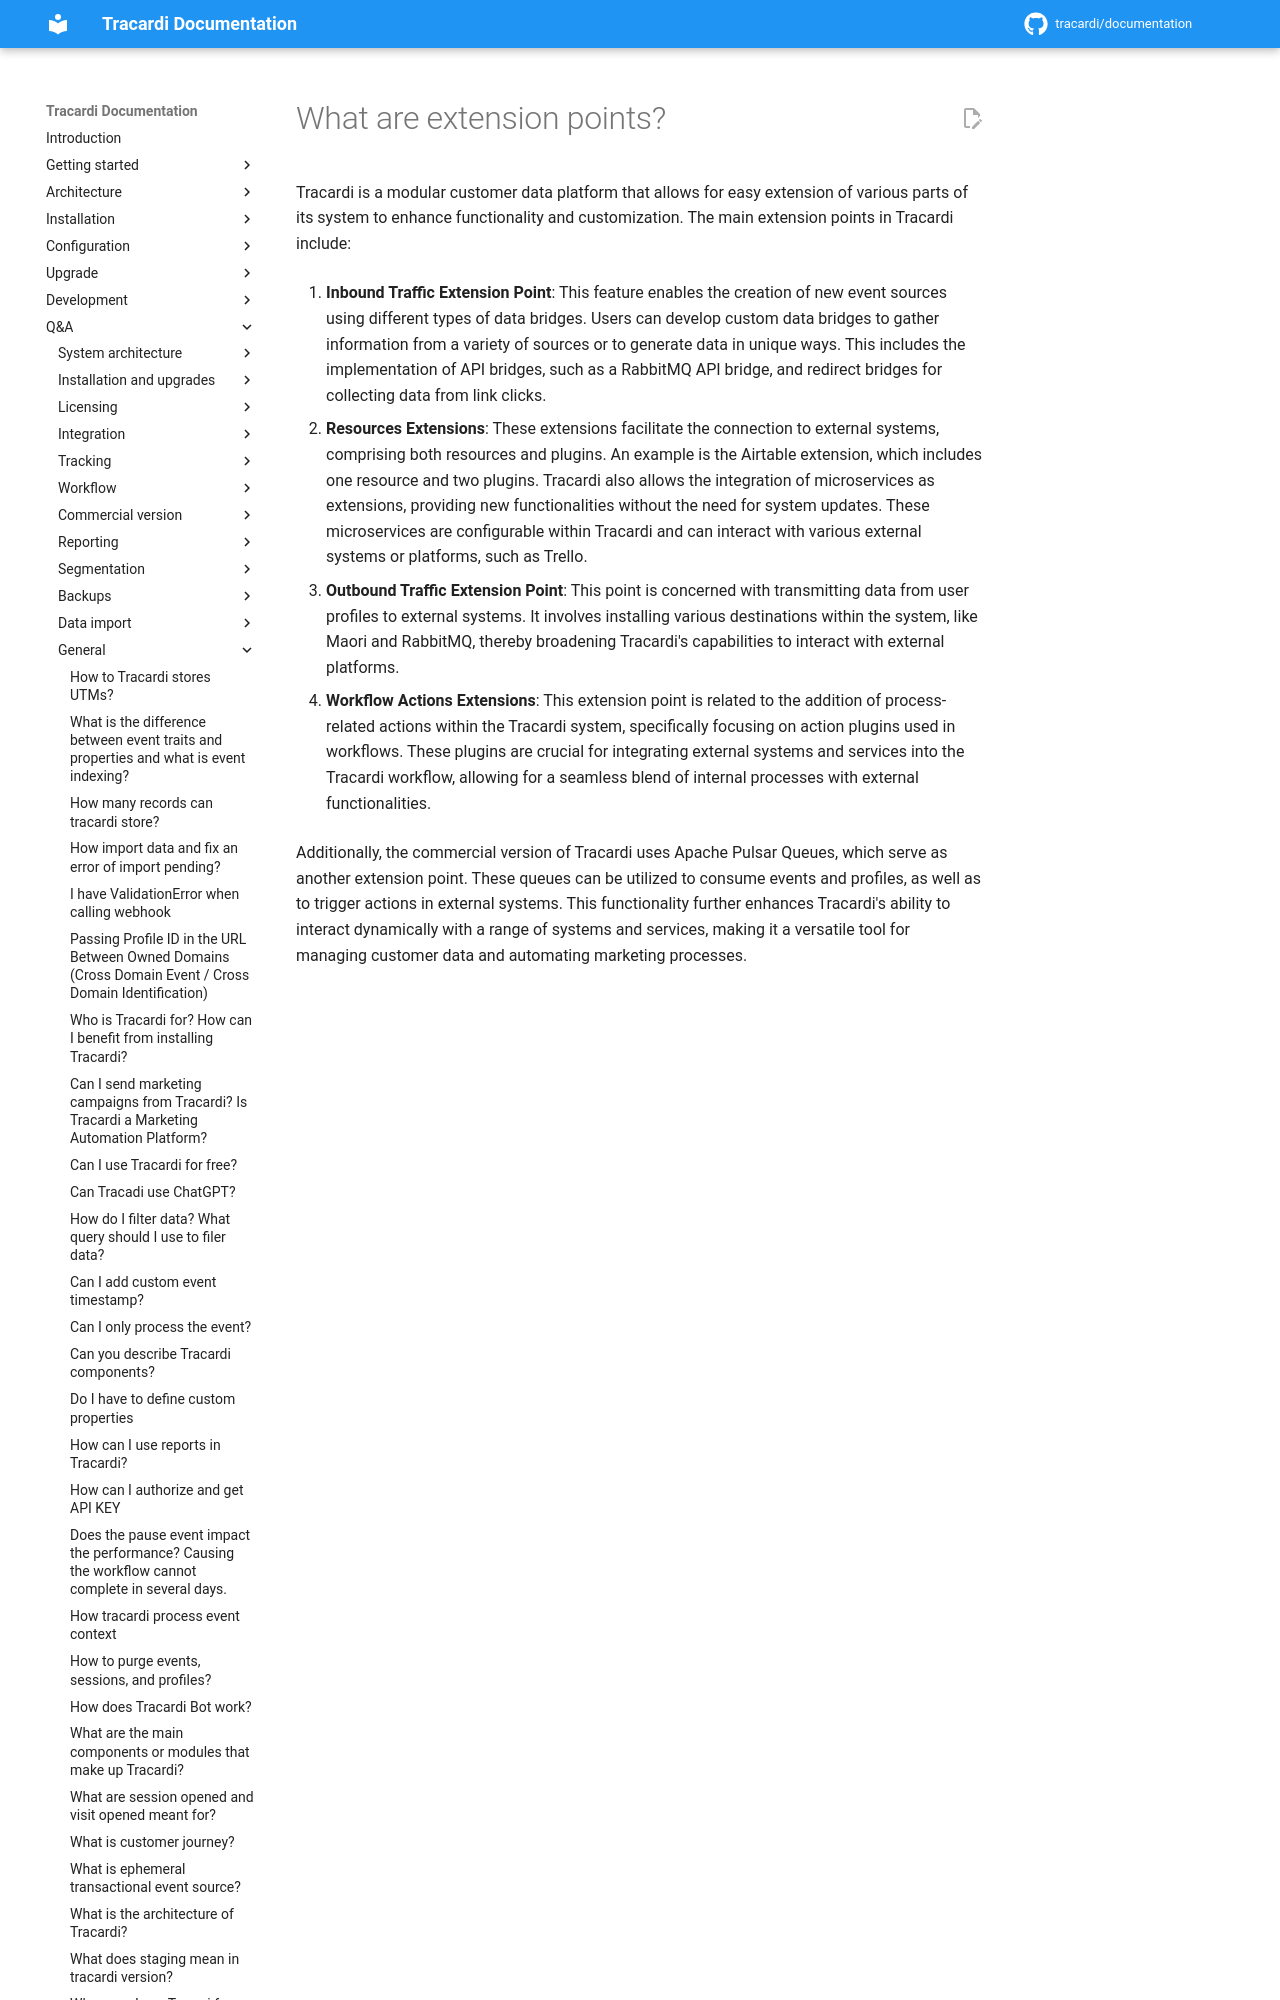

repository: Tracardi/documentation · page: 1.1.x/qa/what_are_extension_points/index.html · generator: mkdocs

# What are extension points?

Tracardi is a modular customer data platform that allows for easy extension of various parts of its system to enhance
functionality and customization. The main extension points in Tracardi include:
